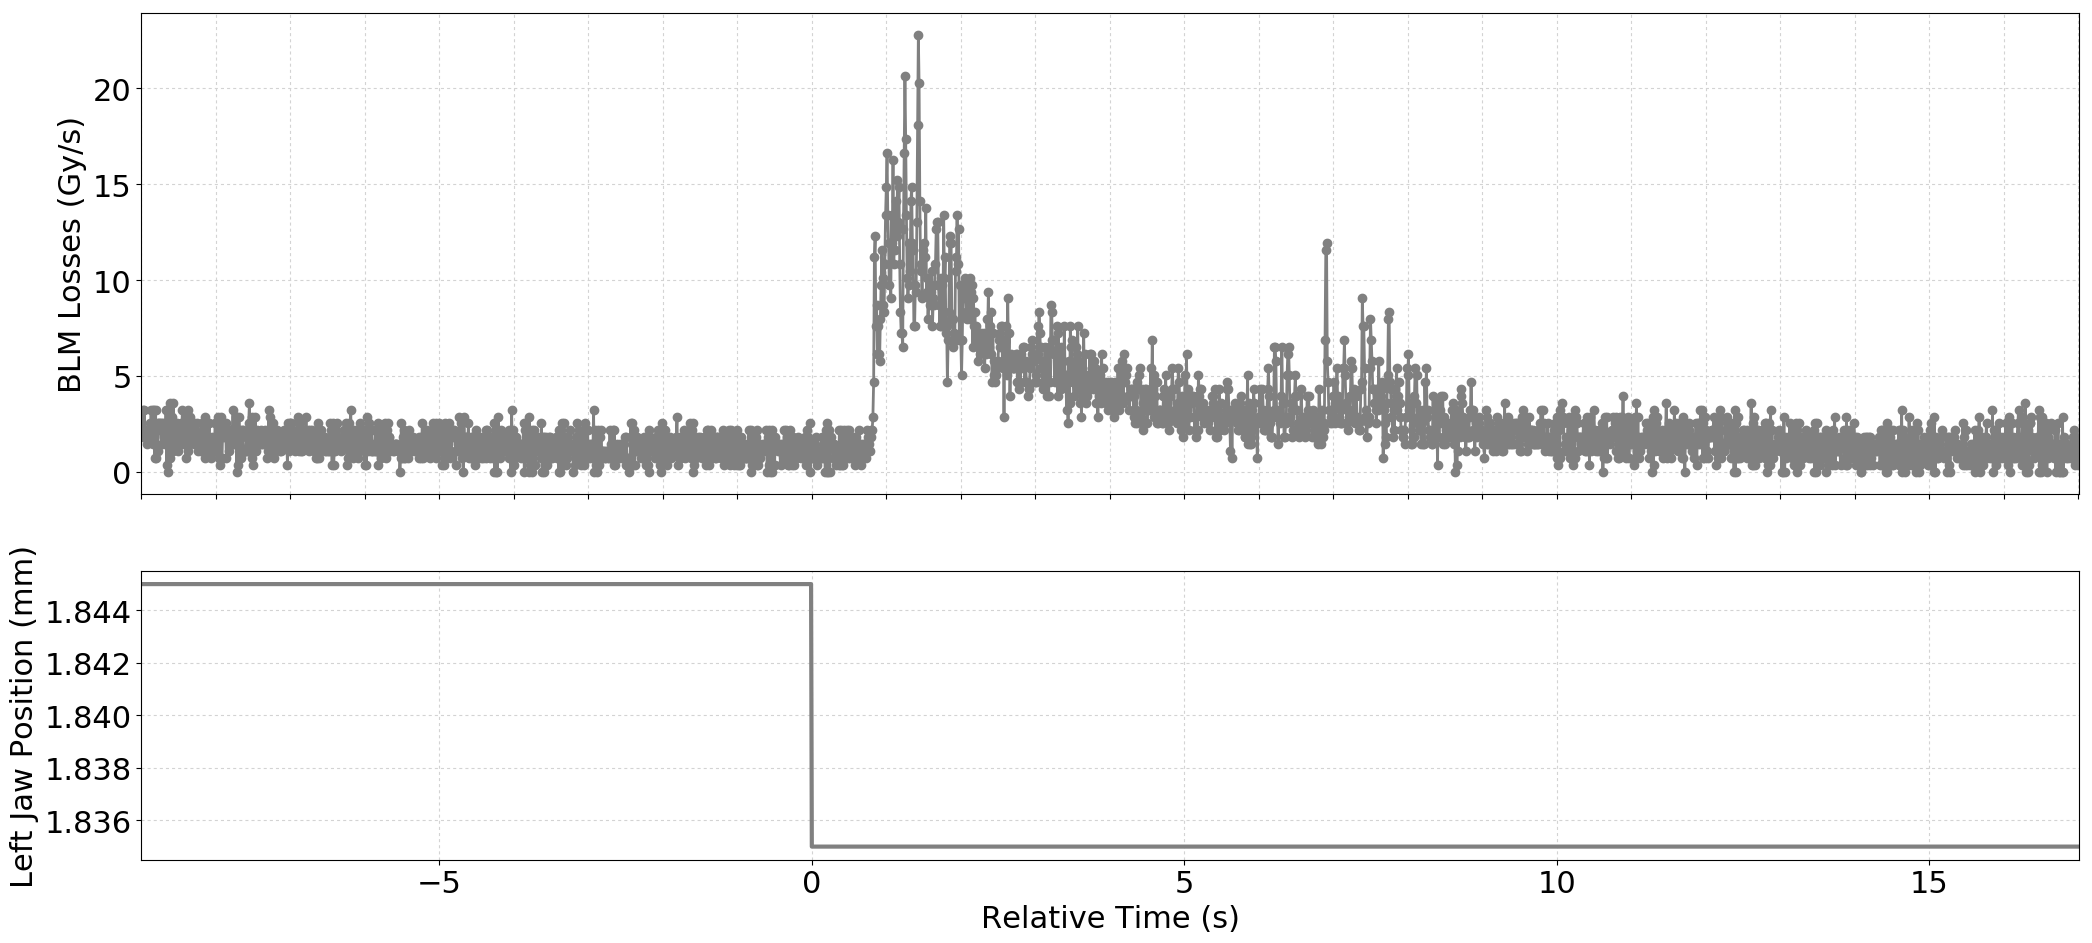

The data file committed next to this chart (first rows):
Timestamp, position, BLMTI.06L7.B1E10_TCP.C6L7.B1
1494674271850, 1.845, 1.81e-06
1494674271860, 1.845, 2.1719999999999997e-06
1494674271870, 1.845, 3.258e-06
1494674271880, 1.845, 2.1719999999999997e-06
1494674271890, 1.845, 3.258e-06
1494674271900, 1.845, 1.81e-06
1494674271910, 1.845, 2.1719999999999997e-06
1494674271920, 1.845, 1.81e-06
1494674271930, 1.845, 1.4480000000000002e-06
1494674271940, 1.845, 2.1719999999999997e-06
1494674271950, 1.845, 1.81e-06
1494674271960, 1.845, 2.5340000000000002e-06
1494674271970, 1.845, 1.81e-06
1494674271980, 1.845, 3.258e-06
1494674271990, 1.845, 1.81e-06
1494674272000, 1.845, 3.258e-06
1494674272010, 1.845, 1.4480000000000002e-06
1494674272020, 1.845, 3.258e-06
1494674272030, 1.845, 7.240000000000001e-07
1494674272040, 1.845, 3.258e-06
1494674272050, 1.845, 7.240000000000001e-07
1494674272060, 1.845, 2.5340000000000002e-06
1494674272070, 1.845, 1.0859999999999999e-06
1494674272080, 1.845, 2.5340000000000002e-06
1494674272090, 1.845, 2.5340000000000002e-06
1494674272100, 1.845, 2.1719999999999997e-06
1494674272110, 1.845, 2.5340000000000002e-06
1494674272120, 1.845, 1.4480000000000002e-06
1494674272130, 1.845, 2.5340000000000002e-06
1494674272140, 1.845, 2.1719999999999997e-06
1494674272150, 1.845, 2.5340000000000002e-06
1494674272160, 1.845, 1.81e-06
1494674272170, 1.845, 1.4480000000000002e-06
1494674272180, 1.845, 3.258e-06
1494674272190, 1.845, 3.6200000000000004e-07
1494674272200, 1.845, 3.258e-06
1494674272210, 1.845, 0.0
1494674272220, 1.845, 3.258e-06
1494674272230, 1.845, 7.240000000000001e-07
1494674272240, 1.845, 3.62e-06
1494674272250, 1.845, 2.1719999999999997e-06
1494674272260, 1.845, 2.8960000000000003e-06
1494674272270, 1.845, 1.0859999999999999e-06
1494674272280, 1.845, 3.62e-06
1494674272290, 1.845, 1.4480000000000002e-06
1494674272300, 1.845, 2.5340000000000002e-06
1494674272310, 1.845, 1.81e-06
1494674272320, 1.845, 1.4480000000000002e-06
1494674272330, 1.845, 2.5340000000000002e-06
1494674272340, 1.845, 1.0859999999999999e-06
1494674272350, 1.845, 1.81e-06
1494674272360, 1.845, 1.81e-06
1494674272370, 1.845, 2.1719999999999997e-06
1494674272380, 1.845, 2.5340000000000002e-06
1494674272390, 1.845, 1.81e-06
1494674272400, 1.845, 3.258e-06
1494674272410, 1.845, 1.4480000000000002e-06
1494674272420, 1.845, 1.81e-06
1494674272430, 1.845, 1.4480000000000002e-06
1494674272440, 1.845, 2.1719999999999997e-06
... 2,539 more rows
